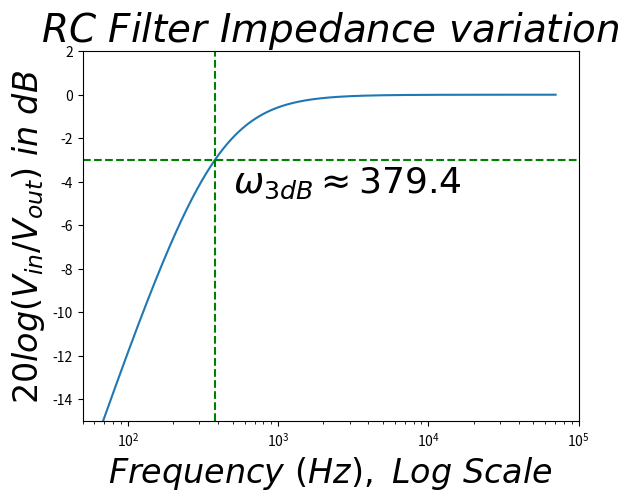

Recreate this plot in Python.
#####################################################

# [redacted]
# Radio Astronomy code for central limit theorem. 

#####################################################

import numpy as np
import matplotlib.pyplot as plt


def imp_rc(r,c,w):
    
    #r_c = 1./(np.complex(1j*w*c))

    #return 20.*np.log10(r_c./(np.sqrt(r**2 + r_c**2.)))
    w *= 2*np.pi
    return 20.*np.log10(w*r*c/(np.sqrt(1. + (w**2.)*(r**2.)*(c**2.))))

r = 419.45
c = 1.e-6
res = 1./(2.*np.pi*r*c)

y = []
x=[]

#look up np.linspace, np.logspace
for i in np.arange(res-100000., res+70000, 1):

    y.append(imp_rc(r,c,i))
    x.append(i)


plt.plot(x,y)
plt.xlabel(r'$Frequency \ (Hz), \ Log \ Scale$',size=24)
plt.ylabel(r'$20log\left(V_{in}/V_{out}\right) \ in \ dB$',size=24)
plt.title(r'$RC \ Filter \ Impedance \ variation$',size=28)
plt.axis([50,10**(5),-15,2])
plt.xscale('log')
plt.axhline(-3., color='g',ls='dashed')
plt.axvline(res,color='g',ls='dashed')
plt.text(500,-4.5,r'$\omega_{3dB}\approx'+str(379.4)+'$', size=26)
#plt.text(1.07302*10**(6),3.280992*10**(8),r'$f_{max}='+str(r)+'$',size=16)
plt.show()

